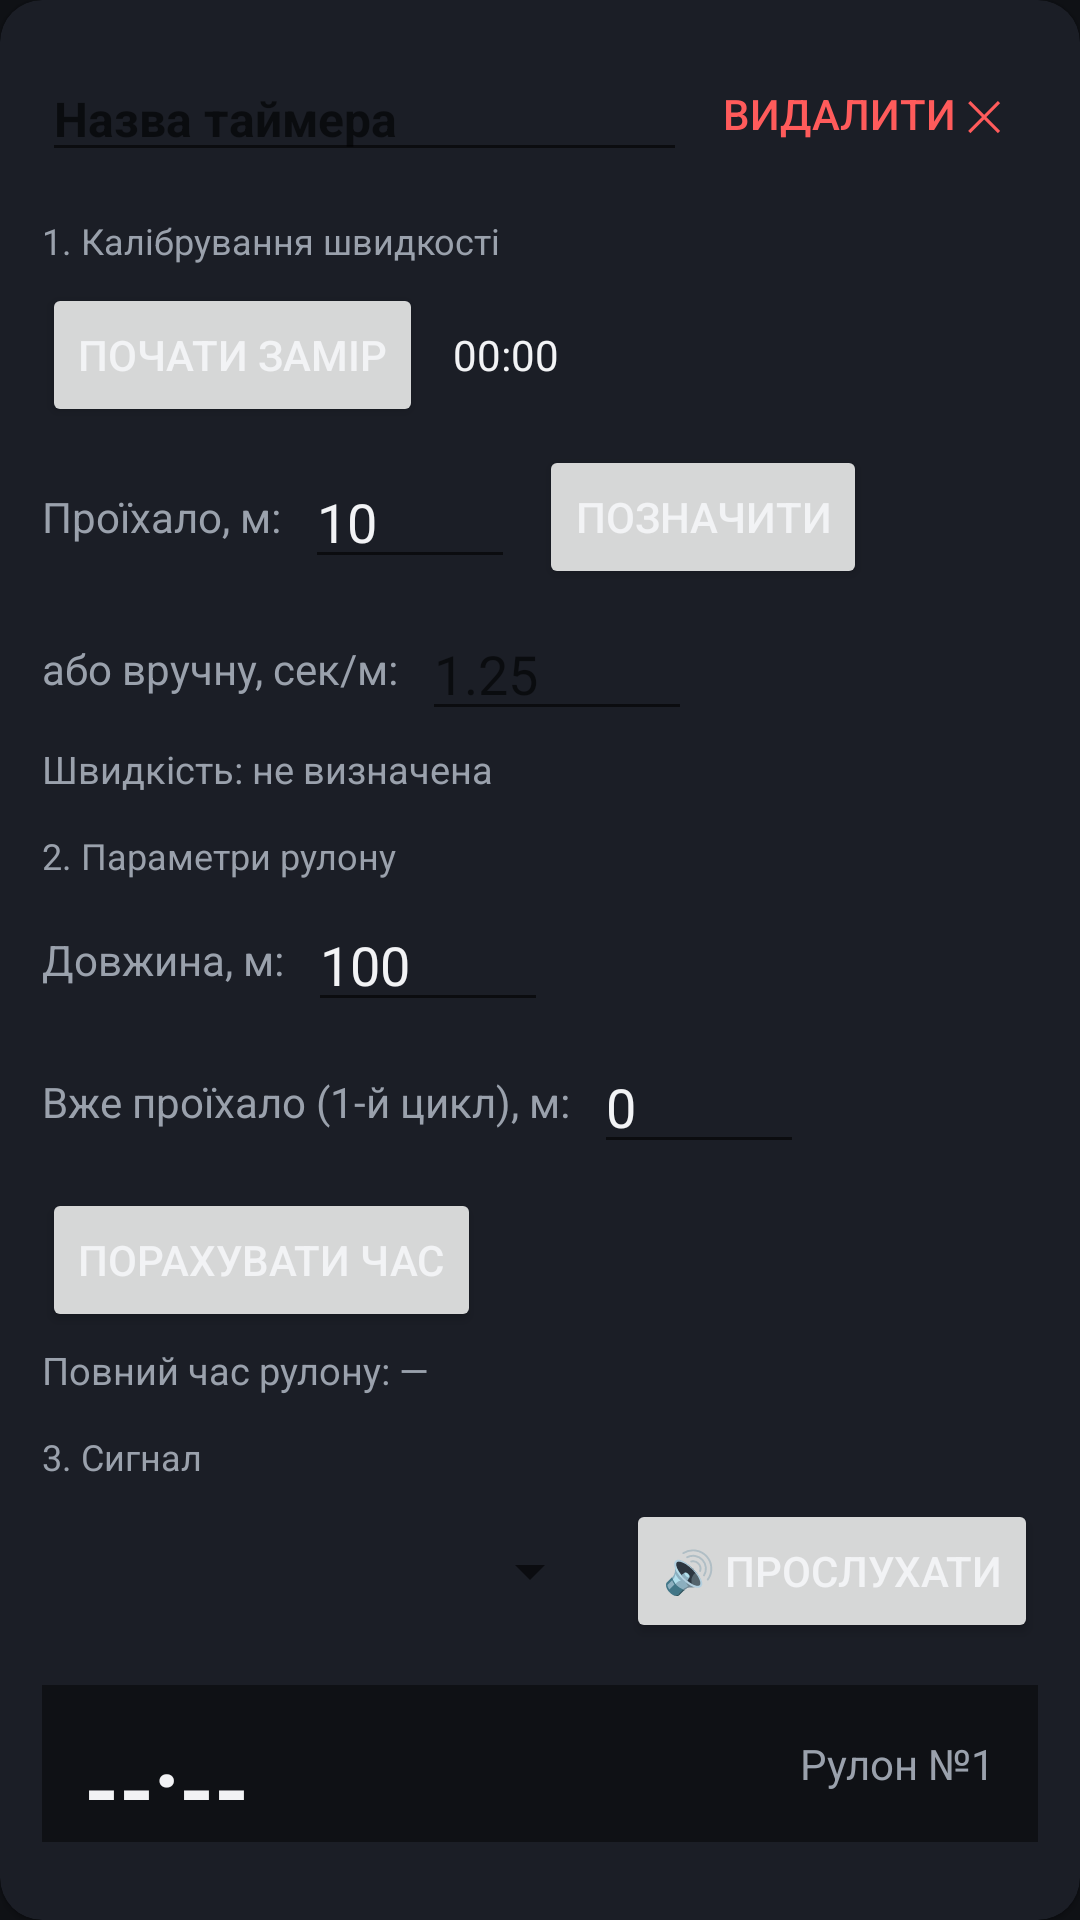

The Android layout XML behind this screen, and the referenced resources:
<!-- AndroidManifest.xml: application theme Theme.RollTimer -->
<!-- res/layout/timer_card.xml -->
<?xml version="1.0" encoding="utf-8"?>
<com.google.android.material.card.MaterialCardView
    xmlns:android="http://schemas.android.com/apk/res/android"
    xmlns:app="http://schemas.android.com/apk/res-auto"
    android:layout_width="match_parent"
    android:layout_height="wrap_content"
    android:layout_marginBottom="14dp"
    app:cardBackgroundColor="@color/colorSurface"
    app:cardCornerRadius="14dp">

    <LinearLayout
        android:layout_width="match_parent"
        android:layout_height="wrap_content"
        android:orientation="vertical"
        android:padding="14dp">

        <LinearLayout
            android:layout_width="match_parent"
            android:layout_height="wrap_content"
            android:orientation="horizontal"
            android:gravity="center_vertical"
            android:layout_marginBottom="10dp">
            <EditText
                android:id="@+id/nameEdit"
                android:layout_width="0dp"
                android:layout_height="wrap_content"
                android:layout_weight="1"
                android:textColor="@color/colorOnSurface"
                android:textStyle="bold"
                android:textSize="16sp"
                android:hint="Назва таймера" />
            <Button
                android:id="@+id/removeButton"
                style="?android:attr/borderlessButtonStyle"
                android:layout_width="wrap_content"
                android:layout_height="wrap_content"
                android:textColor="#FF5B5B"
                android:text="Видалити ✕" />
        </LinearLayout>

        <TextView
            android:layout_width="wrap_content"
            android:layout_height="wrap_content"
            android:text="1. Калібрування швидкості"
            android:textColor="#9AA1AC"
            android:textSize="12sp"
            android:layout_marginBottom="6dp" />

        <LinearLayout
            android:layout_width="match_parent"
            android:layout_height="wrap_content"
            android:orientation="horizontal"
            android:gravity="center_vertical"
            android:layout_marginBottom="6dp">
            <Button
                android:id="@+id/calibStartButton"
                android:layout_width="wrap_content"
                android:layout_height="wrap_content"
                android:text="Почати замір" />
            <TextView
                android:id="@+id/calibElapsedText"
                android:layout_width="wrap_content"
                android:layout_height="wrap_content"
                android:layout_marginStart="10dp"
                android:textColor="@color/colorOnSurface"
                android:text="00:00" />
        </LinearLayout>

        <LinearLayout
            android:layout_width="match_parent"
            android:layout_height="wrap_content"
            android:orientation="horizontal"
            android:gravity="center_vertical"
            android:layout_marginBottom="6dp">
            <TextView
                android:layout_width="wrap_content"
                android:layout_height="wrap_content"
                android:textColor="#9AA1AC"
                android:text="Проїхало, м:" />
            <EditText
                android:id="@+id/calibMetersEdit"
                android:layout_width="70dp"
                android:layout_height="wrap_content"
                android:layout_marginStart="8dp"
                android:inputType="numberDecimal"
                android:text="10" />
            <Button
                android:id="@+id/calibMarkButton"
                android:layout_width="wrap_content"
                android:layout_height="wrap_content"
                android:layout_marginStart="8dp"
                android:text="Позначити" />
        </LinearLayout>

        <LinearLayout
            android:layout_width="match_parent"
            android:layout_height="wrap_content"
            android:orientation="horizontal"
            android:gravity="center_vertical"
            android:layout_marginBottom="4dp">
            <TextView
                android:layout_width="wrap_content"
                android:layout_height="wrap_content"
                android:textColor="#9AA1AC"
                android:text="або вручну, сек/м:" />
            <EditText
                android:id="@+id/rateManualEdit"
                android:layout_width="90dp"
                android:layout_height="wrap_content"
                android:layout_marginStart="8dp"
                android:inputType="numberDecimal"
                android:hint="1.25" />
        </LinearLayout>

        <TextView
            android:id="@+id/rateInfoText"
            android:layout_width="match_parent"
            android:layout_height="wrap_content"
            android:textColor="#9AA1AC"
            android:textSize="12.5sp"
            android:text="Швидкість: не визначена"
            android:layout_marginBottom="12dp" />

        <TextView
            android:layout_width="wrap_content"
            android:layout_height="wrap_content"
            android:text="2. Параметри рулону"
            android:textColor="#9AA1AC"
            android:textSize="12sp"
            android:layout_marginBottom="6dp" />

        <LinearLayout
            android:layout_width="match_parent"
            android:layout_height="wrap_content"
            android:orientation="horizontal"
            android:gravity="center_vertical"
            android:layout_marginBottom="6dp">
            <TextView
                android:layout_width="wrap_content"
                android:layout_height="wrap_content"
                android:textColor="#9AA1AC"
                android:text="Довжина, м:" />
            <EditText
                android:id="@+id/totalLengthEdit"
                android:layout_width="80dp"
                android:layout_height="wrap_content"
                android:layout_marginStart="8dp"
                android:inputType="numberDecimal"
                android:text="100" />
        </LinearLayout>

        <LinearLayout
            android:layout_width="match_parent"
            android:layout_height="wrap_content"
            android:orientation="horizontal"
            android:gravity="center_vertical"
            android:layout_marginBottom="8dp">
            <TextView
                android:layout_width="wrap_content"
                android:layout_height="wrap_content"
                android:textColor="#9AA1AC"
                android:text="Вже проїхало (1-й цикл), м:" />
            <EditText
                android:id="@+id/alreadyPassedEdit"
                android:layout_width="70dp"
                android:layout_height="wrap_content"
                android:layout_marginStart="8dp"
                android:inputType="numberDecimal"
                android:text="0" />
        </LinearLayout>

        <Button
            android:id="@+id/computeButton"
            android:layout_width="wrap_content"
            android:layout_height="wrap_content"
            android:text="Порахувати час" />

        <TextView
            android:id="@+id/fullTimeInfoText"
            android:layout_width="match_parent"
            android:layout_height="wrap_content"
            android:textColor="#9AA1AC"
            android:textSize="12.5sp"
            android:text="Повний час рулону: —"
            android:layout_marginTop="4dp"
            android:layout_marginBottom="12dp" />

        <TextView
            android:layout_width="wrap_content"
            android:layout_height="wrap_content"
            android:text="3. Сигнал"
            android:textColor="#9AA1AC"
            android:textSize="12sp"
            android:layout_marginBottom="6dp" />

        <LinearLayout
            android:layout_width="match_parent"
            android:layout_height="wrap_content"
            android:orientation="horizontal"
            android:gravity="center_vertical"
            android:layout_marginBottom="14dp">
            <Spinner
                android:id="@+id/signalSpinner"
                android:layout_width="0dp"
                android:layout_height="wrap_content"
                android:layout_weight="1" />
            <Button
                android:id="@+id/listenButton"
                android:layout_width="wrap_content"
                android:layout_height="wrap_content"
                android:layout_marginStart="8dp"
                android:text="🔊 Прослухати" />
        </LinearLayout>

        <LinearLayout
            android:layout_width="match_parent"
            android:layout_height="wrap_content"
            android:orientation="horizontal"
            android:gravity="center_vertical"
            android:background="@color/colorBackground"
            android:padding="14dp"
            android:layout_marginBottom="12dp">
            <TextView
                android:id="@+id/displayText"
                android:layout_width="0dp"
                android:layout_height="wrap_content"
                android:layout_weight="1"
                android:textColor="@color/colorOnSurface"
                android:textSize="30sp"
                android:textStyle="bold"
                android:text="--:--" />
            <TextView
                android:id="@+id/cycleText"
                android:layout_width="wrap_content"
                android:layout_height="wrap_content"
                android:textColor="#9AA1AC"
                android:text="Рулон №1" />
        </LinearLayout>

        <LinearLayout
            android:layout_width="match_parent"
            android:layout_height="wrap_content"
            android:orientation="horizontal">
            <Button
                android:id="@+id/startButton"
                android:layout_width="0dp"
                android:layout_height="wrap_content"
                android:layout_weight="1"
                android:backgroundTint="@color/colorAccent"
                android:textColor="#FFFFFF"
                android:text="▶ Старт" />
            <Button
                android:id="@+id/pauseButton"
                android:layout_width="0dp"
                android:layout_height="wrap_content"
                android:layout_weight="1"
                android:layout_marginStart="6dp"
                android:enabled="false"
                android:text="⏸ Пауза" />
            <Button
                android:id="@+id/resetButton"
                android:layout_width="0dp"
                android:layout_height="wrap_content"
                android:layout_weight="1"
                android:layout_marginStart="6dp"
                android:text="↺ Скинути" />
        </LinearLayout>

    </LinearLayout>
</com.google.android.material.card.MaterialCardView>
<!-- resources referenced by this layout -->
<resources>
  <color name="colorAccent">#2FBF71</color>
  <color name="colorBackground">#0F1115</color>
  <color name="colorOnSurface">#F2F3F5</color>
  <color name="colorSurface">#1B1E26</color>
  <style name="Theme.RollTimer" parent="Theme.MaterialComponents.DayNight.NoActionBar">
          <item name="colorPrimary">@color/colorPrimary</item>
          <item name="colorPrimaryDark">@color/colorPrimaryDark</item>
          <item name="colorAccent">@color/colorAccent</item>
          <item name="android:windowBackground">@color/colorBackground</item>
          <item name="android:textColorPrimary">@color/colorOnSurface</item>
      </style>
  <color name="colorPrimary">#4F8CFF</color>
  <color name="colorPrimaryDark">#2A5CC7</color>
</resources>
